9-way image classification set "gesture" from GitHub (wkyle251/SmartMirror); label vocabulary: bunny hand gesture, down gesture, five fingers gesture, four fingers gesture, left gesture, one finger gesture, right gesture, three fingers gesture, two fingers gesture.

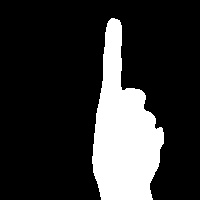
Label: one finger gesture

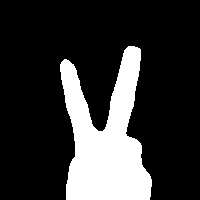
Label: two fingers gesture

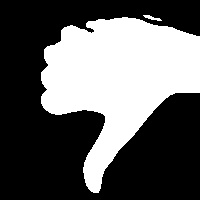
Label: down gesture

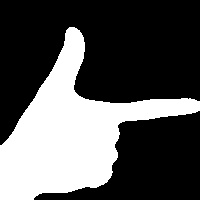
Label: right gesture

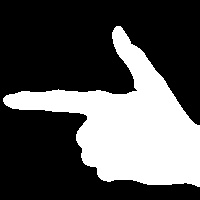
Label: left gesture

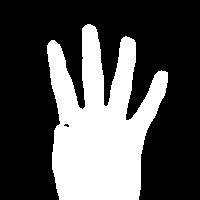
Label: four fingers gesture
